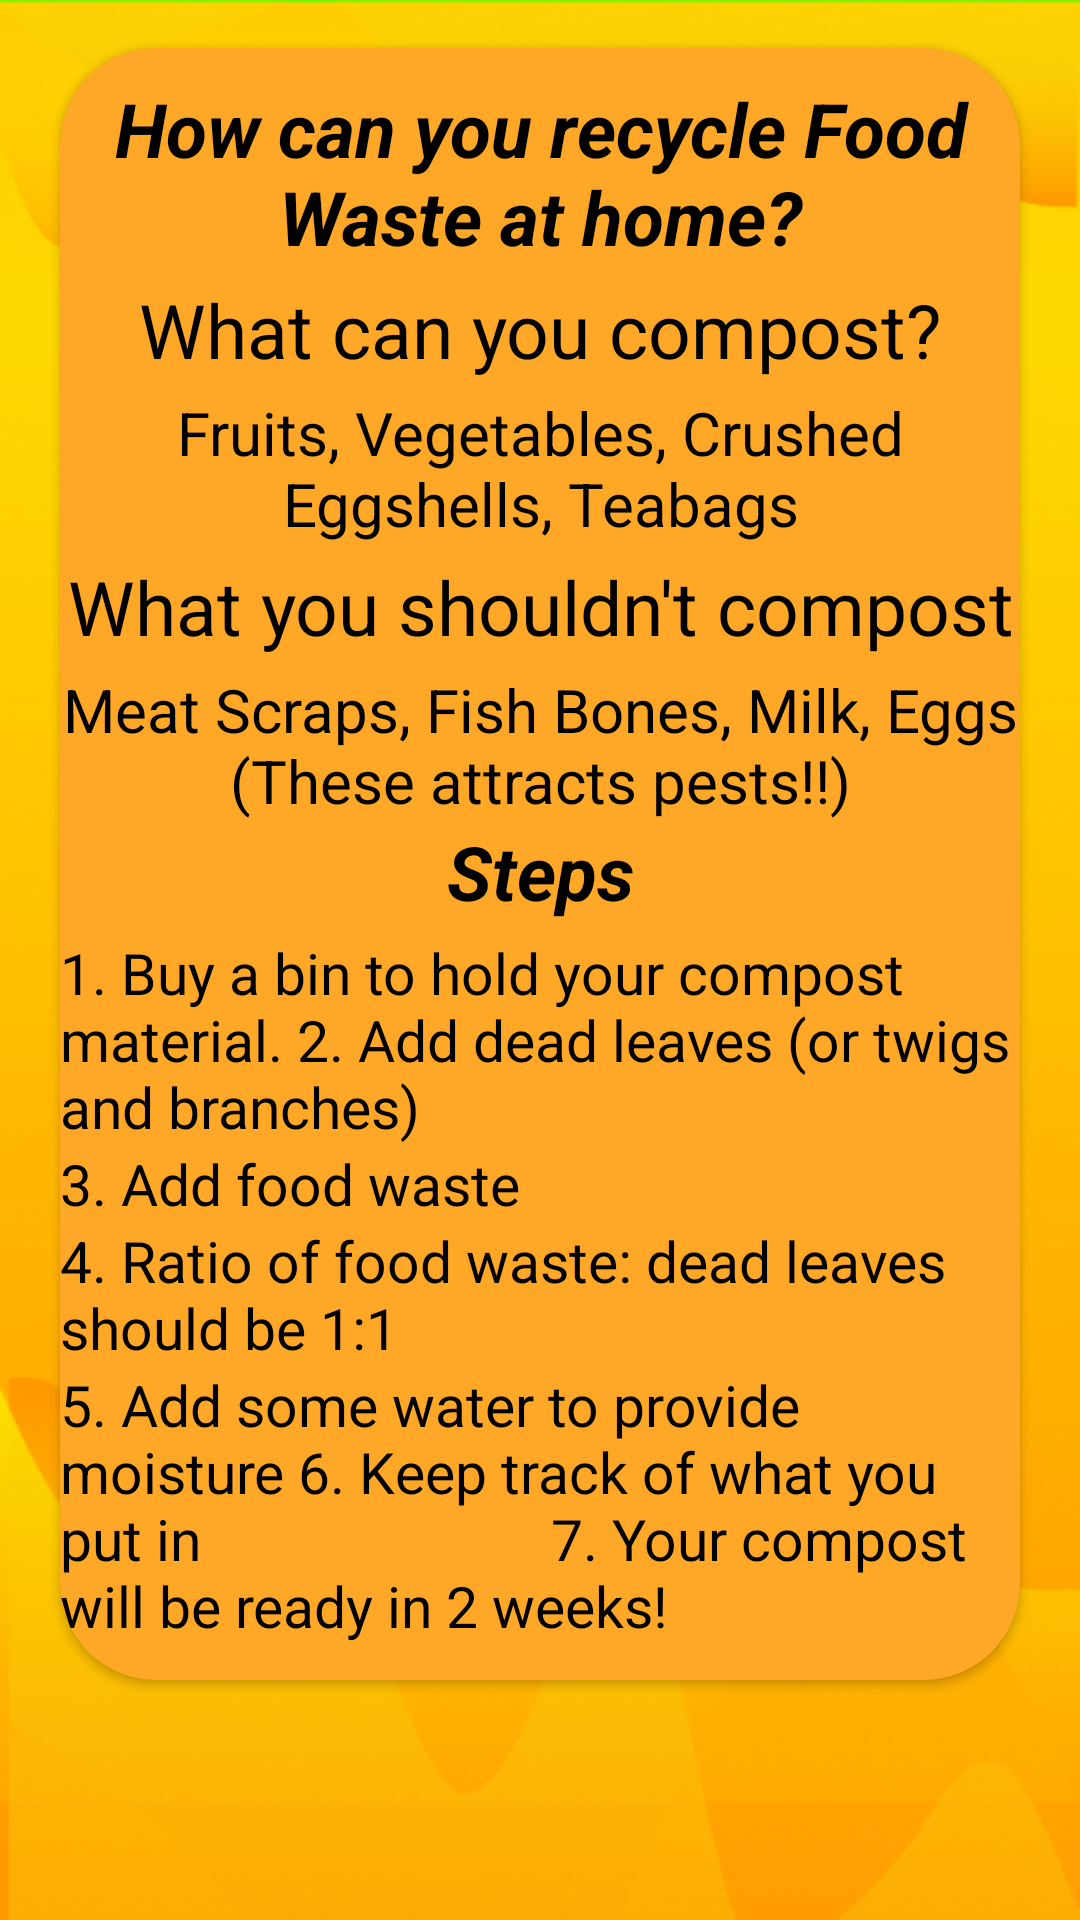

Here is an Android app screen rendered from its layout file. Give the layout XML and the strings, colors and styles it references.
<!-- AndroidManifest.xml: application theme Theme.FoodForGood -->
<!-- res/layout/activity_guide.xml -->
<?xml version="1.0" encoding="utf-8"?>
<androidx.constraintlayout.widget.ConstraintLayout xmlns:android="http://schemas.android.com/apk/res/android"
    xmlns:app="http://schemas.android.com/apk/res-auto"
    xmlns:tools="http://schemas.android.com/tools"
    android:layout_width="match_parent"
    android:layout_height="match_parent"
    tools:context="Guide"
    android:background="@drawable/background">

    <androidx.cardview.widget.CardView
        android:layout_width="match_parent"
        android:layout_height="0dp"
        android:layout_marginBottom="80dp"
        android:layout_marginLeft="20dp"
        android:layout_marginRight="20dp"
        app:cardBackgroundColor="#FFA726"
        app:cardCornerRadius="32dp"
        app:layout_constraintBottom_toBottomOf="parent"
        app:layout_constraintHeight_percent="0.85"
        app:layout_constraintHorizontal_bias="0.0"
        app:layout_constraintLeft_toLeftOf="parent"
        app:layout_constraintRight_toRightOf="parent" >

        <LinearLayout
            android:layout_width="match_parent"
            android:layout_height="match_parent"
            android:orientation="vertical">

            <TextView
                android:id="@+id/title"
                android:layout_width="match_parent"
                android:layout_height="wrap_content"
                android:layout_marginTop="10dp"
                android:drawablePadding="5dp"
                android:gravity="center"
                android:text="How can you recycle Food Waste at home?"
                android:textColor="@color/black"
                android:textSize="25sp"
                android:textStyle="bold|italic"
                app:layout_constraintLeft_toLeftOf="parent"
                app:layout_constraintRight_toRightOf="parent"
                app:layout_constraintTop_toTopOf="parent"
                tools:ignore="HardcodedText" />

            <TextView
                android:id="@+id/g1"
                android:layout_width="match_parent"
                android:layout_height="wrap_content"
                android:layout_marginTop="4dp"
                android:drawablePadding="5dp"
                android:gravity="center"
                android:text="What can you compost?"
                android:textColor="@color/black"
                android:textSize="25sp"
                app:layout_constraintLeft_toLeftOf="parent"
                app:layout_constraintRight_toRightOf="parent"
                app:layout_constraintTop_toTopOf="parent"
                tools:ignore="HardcodedText" />

            <TextView
                android:id="@+id/g2"
                android:layout_width="match_parent"
                android:layout_height="wrap_content"
                android:layout_marginTop="4dp"
                android:drawablePadding="5dp"
                android:gravity="center"
                android:text="Fruits, Vegetables, Crushed Eggshells, Teabags"
                android:textColor="@color/black"
                android:textSize="20sp"
                app:layout_constraintLeft_toLeftOf="parent"
                app:layout_constraintRight_toRightOf="parent"
                app:layout_constraintTop_toTopOf="parent"
                tools:ignore="HardcodedText" />

            <TextView
                android:id="@+id/g3"
                android:layout_width="match_parent"
                android:layout_height="wrap_content"
                android:layout_marginTop="4dp"
                android:drawablePadding="5dp"
                android:gravity="center"
                android:text="What you shouldn't compost"
                android:textColor="@color/black"
                android:textSize="25sp"
                app:layout_constraintLeft_toLeftOf="parent"
                app:layout_constraintRight_toRightOf="parent"
                app:layout_constraintTop_toTopOf="parent"
                tools:ignore="HardcodedText" />

            <TextView
                android:id="@+id/g4"
                android:layout_width="match_parent"
                android:layout_height="wrap_content"
                android:layout_marginTop="4dp"
                android:drawablePadding="5dp"
                android:gravity="center"
                android:text="Meat Scraps, Fish Bones, Milk, Eggs (These attracts pests!!)"
                android:textColor="@color/black"
                android:textSize="20sp"
                app:layout_constraintLeft_toLeftOf="parent"
                app:layout_constraintRight_toRightOf="parent"
                app:layout_constraintTop_toTopOf="parent"
                tools:ignore="HardcodedText" />

            <TextView
                android:id="@+id/ga"
                android:layout_width="match_parent"
                android:layout_height="wrap_content"
                android:layout_marginTop="0dp"
                android:drawablePadding="5dp"
                android:gravity="center"
                android:textStyle="bold|italic"
                android:text="Steps"
                android:textColor="@color/black"
                android:textSize="25sp"
                app:layout_constraintLeft_toLeftOf="parent"
                app:layout_constraintRight_toRightOf="parent"
                app:layout_constraintTop_toTopOf="parent"
                tools:ignore="HardcodedText" />

            <TextView
                android:id="@+id/g5"
                android:layout_width="match_parent"
                android:layout_height="wrap_content"
                android:layout_marginTop="4dp"
                android:drawablePadding="5dp"
                android:gravity="left"
                android:text="1. Buy a bin to hold your compost material.
2. Add dead leaves (or twigs and branches)"
                android:textColor="@color/black"
                android:textSize="19sp"
                app:layout_constraintLeft_toLeftOf="parent"
                app:layout_constraintRight_toRightOf="parent"
                app:layout_constraintTop_toTopOf="parent"
                tools:ignore="HardcodedText" />

            <TextView
                android:id="@+id/g6"
                android:layout_width="match_parent"
                android:layout_height="wrap_content"
                android:layout_marginTop="0dp"
                android:drawablePadding="5dp"
                android:gravity="left"
                android:text="3. Add food waste"
                android:textColor="@color/black"
                android:textSize="19sp"
                app:layout_constraintLeft_toLeftOf="parent"
                app:layout_constraintRight_toRightOf="parent"
                app:layout_constraintTop_toTopOf="parent"
                tools:ignore="HardcodedText" />

            <TextView
                android:id="@+id/g7"
                android:layout_width="match_parent"
                android:layout_height="wrap_content"
                android:layout_marginTop="0dp"
                android:drawablePadding="5dp"
                android:gravity="left"
                android:text="4. Ratio of food waste: dead leaves should be 1:1"
                android:textColor="@color/black"
                android:textSize="19sp"
                app:layout_constraintLeft_toLeftOf="parent"
                app:layout_constraintRight_toRightOf="parent"
                app:layout_constraintTop_toTopOf="parent"
                tools:ignore="HardcodedText" />

            <TextView
                android:id="@+id/g8"
                android:layout_width="match_parent"
                android:layout_height="wrap_content"
                android:layout_marginTop="0dp"
                android:drawablePadding="5dp"
                android:gravity="left"
                android:text="5. Add some water to provide moisture
6. Keep track of what you put in
                        7. Your compost will be ready in 2 weeks!"
                android:textColor="@color/black"
                android:textSize="19sp"
                app:layout_constraintLeft_toLeftOf="parent"
                app:layout_constraintRight_toRightOf="parent"
                app:layout_constraintTop_toTopOf="parent"
                tools:ignore="HardcodedText" />

            <TextView
                android:id="@+id/g9"
                android:layout_width="match_parent"
                android:layout_height="wrap_content"
                android:layout_marginTop="10dp"
                android:drawablePadding="5dp"
                android:gravity="center"
                android:textStyle="bold|italic"
                android:text="Ready to reduce your food waste?
Let's Go!"
                android:textColor="@color/black"
                android:textSize="25sp"
                app:layout_constraintLeft_toLeftOf="parent"
                app:layout_constraintRight_toRightOf="parent"
                app:layout_constraintTop_toTopOf="parent"
                tools:ignore="HardcodedText" />

        </LinearLayout>


    </androidx.cardview.widget.CardView>

    <Button
        android:id="@+id/returnbutton"
        android:layout_width="wrap_content"
        android:layout_height="wrap_content"
        android:layout_gravity="right"
        android:layout_marginTop="664dp"
        android:layout_marginRight="20dp"
        android:gravity="center_horizontal"
        android:text="Return"
        app:layout_constraintHorizontal_bias="0.531"
        app:layout_constraintLeft_toLeftOf="parent"
        app:layout_constraintRight_toRightOf="parent"
        app:layout_constraintTop_toTopOf="parent" />


</androidx.constraintlayout.widget.ConstraintLayout>
<!-- resources referenced by this layout -->
<resources>
  <!-- drawable background: png bitmap (drawable, 177138 bytes) -->
  <style name="Theme.FoodForGood" parent="Theme.MaterialComponents.DayNight.NoActionBar">
          
          <item name="colorPrimary">@color/purple_500</item>
          <item name="colorPrimaryVariant">@color/purple_700</item>
          <item name="colorOnPrimary">@color/white</item>
          
          <item name="colorSecondary">@color/teal_200</item>
          <item name="colorSecondaryVariant">@color/teal_700</item>
          <item name="colorOnSecondary">@color/black</item>
          
          <item name="android:statusBarColor" tools:targetApi="l">?attr/colorPrimaryVariant</item>
          
      </style>
  <!-- not gathered from this repository: default colours our renderer supplied (Android Studio template values) -->
  <color name="purple_500">#FF6200EE</color>
  <color name="purple_700">#FF3700B3</color>
  <color name="teal_200">#FF03DAC5</color>
  <color name="teal_700">#FF018786</color>
  <color name="black">#FF000000</color>
  <color name="white">#FFFFFFFF</color>
</resources>
